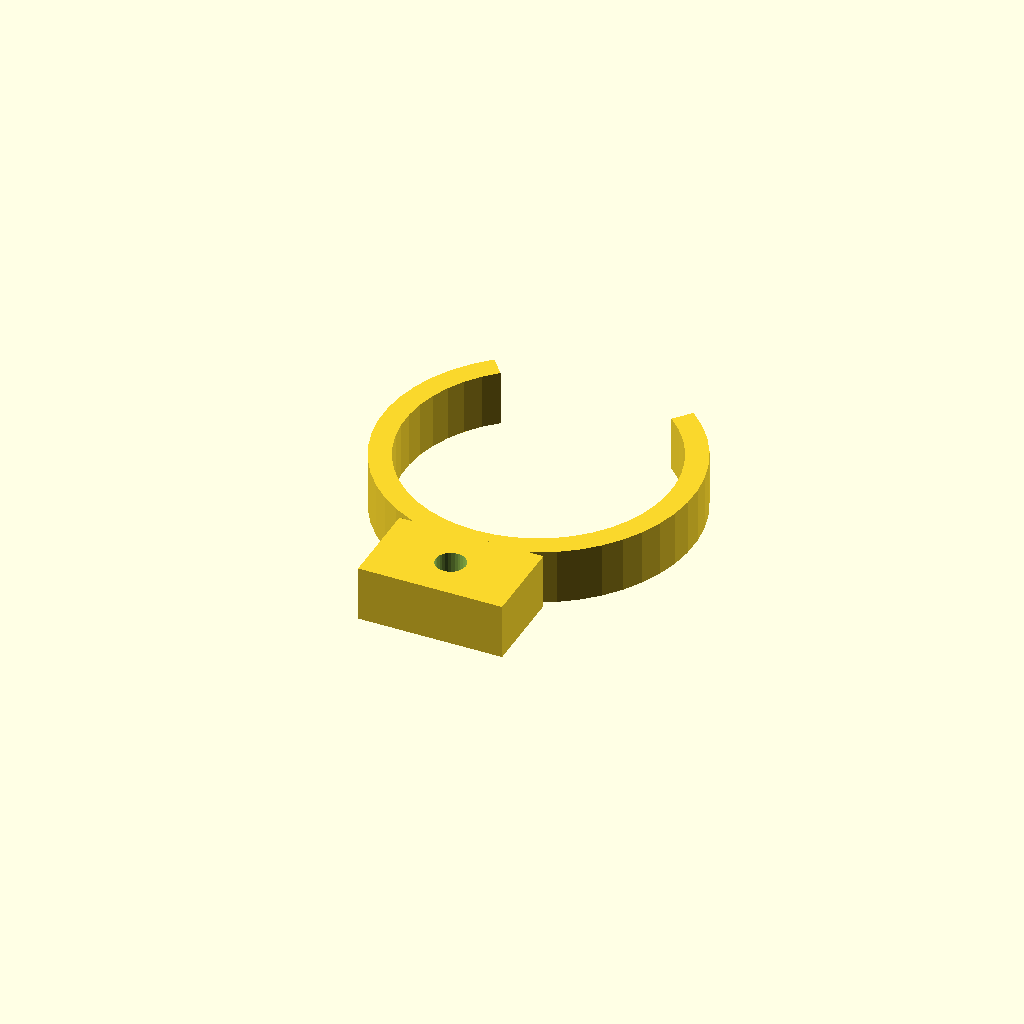
Cell 1 — every parameter at its default value.
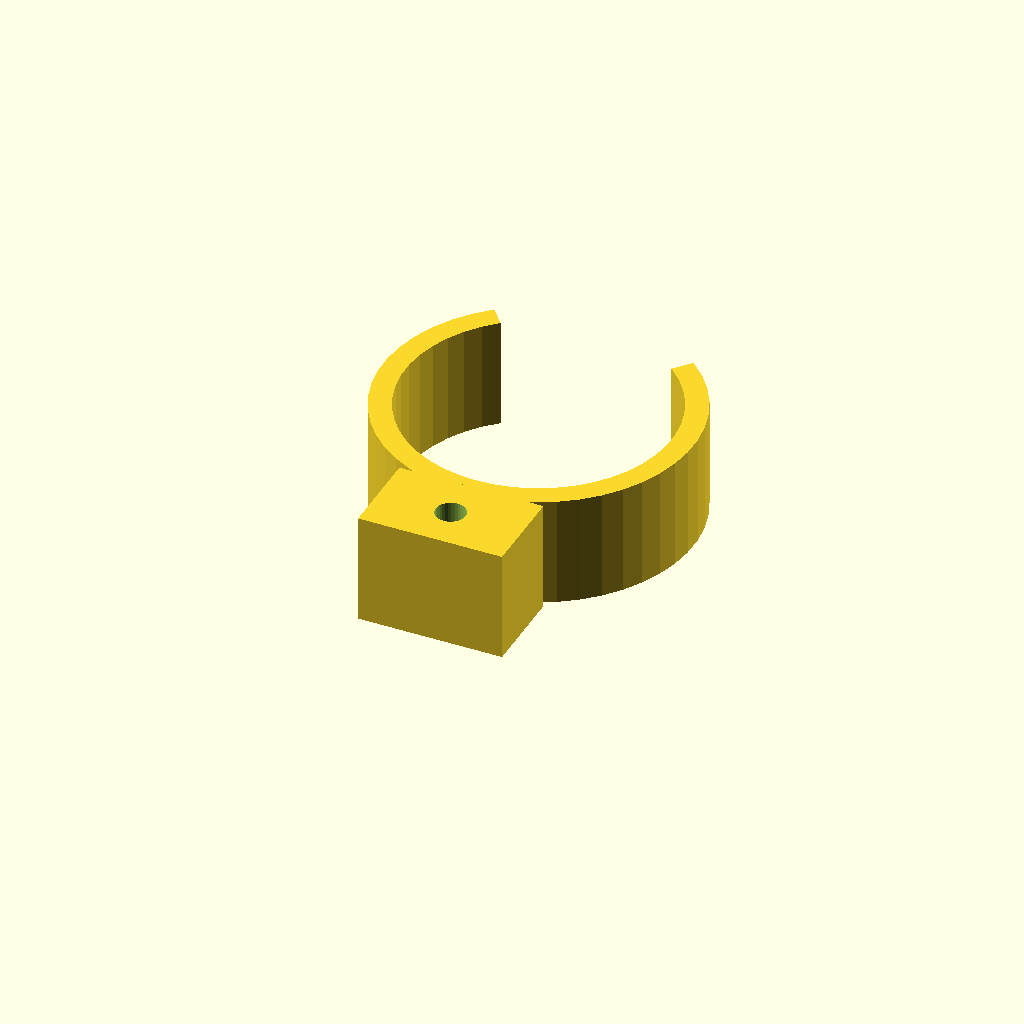
Cell 2: clip_w = 20 (everything else at default).
All cells are drawn from one camera (rotation 55°, 0°, 25°, orthographic, colour scheme Cornfield), so only the parameter changes between them.
The OpenSCAD source (optional_data/data/gen3/springclamps/part_0038.scad):
$fn = 32;

// ----------------------------------------------------------------------
// Spring clip: 56 mm outside, 4 mm band, 80 degree opening
// ----------------------------------------------------------------------

// --- parameters (mm) ---
outer_r = 28;             // clip outside radius
inner_r = 24;             // clip bore radius
band = 4;                 // band thickness
clip_w = 10;              // clip width
opening = 80;             // opening angle
tab_w = 26;               // tab width
tab_len = 14;             // tab length past the clip
tab_hole = 5.4;           // tab fixing hole

clip_profile = [[-17.998, 21.449], [-20.735, 18.816], [-23.091, 15.837], [-25.022, 12.566], [-26.492, 9.065], [-27.475, 5.396], [-27.953, 1.628], [-27.916, -2.17], [-27.365, -5.928], [-26.311, -9.577], [-24.773, -13.049], [-22.779, -16.282], [-20.366, -19.215], [-17.579, -21.794], [-14.468, -23.973], [-11.09, -25.71], [-7.509, -26.974], [-3.789, -27.742], [0, -28], [3.789, -27.742], [7.509, -26.974], [11.09, -25.71], [14.468, -23.973], [17.579, -21.794], [20.366, -19.215], [22.779, -16.282], [24.773, -13.049], [26.311, -9.577], [27.365, -5.928], [27.916, -2.17], [27.953, 1.628], [27.475, 5.396], [26.492, 9.065], [25.022, 12.566], [23.091, 15.837], [20.735, 18.816], [17.998, 21.449], [15.427, 18.385], [17.773, 16.128], [19.792, 13.575], [21.447, 10.771], [22.708, 7.77], [23.55, 4.625], [23.959, 1.395], [23.928, -1.86], [23.456, -5.081], [22.553, -8.208], [21.234, -11.185], [19.525, -13.956], [17.457, -16.47], [15.067, -18.681], [12.401, -20.548], [9.506, -22.037], [6.436, -23.121], [3.248, -23.779], [0, -24], [-3.248, -23.779], [-6.436, -23.121], [-9.506, -22.037], [-12.401, -20.548], [-15.067, -18.681], [-17.457, -16.47], [-19.525, -13.956], [-21.234, -11.185], [-22.553, -8.208], [-23.456, -5.081], [-23.928, -1.86], [-23.959, 1.395], [-23.55, 4.625], [-22.708, 7.77], [-21.447, 10.771], [-19.792, 13.575], [-17.773, 16.128], [-15.427, 18.385]];

difference() {
  union() {
    linear_extrude(height = clip_w) polygon(clip_profile);
    /* mounting tab, sunk 2 mm into the band */
    translate([-13, -42, 0]) cube([tab_w, 16, clip_w]);
  }
  translate([0, -34, -2.5]) cylinder(h = clip_w + 5, d = tab_hole);
}
Customizer parameters (derived from the source; name, type, default, range or options):
outer_r: number, default 28
inner_r: number, default 24
band: number, default 4
clip_w: number, default 10
opening: number, default 80
tab_w: number, default 26
tab_len: number, default 14
tab_hole: number, default 5.4
